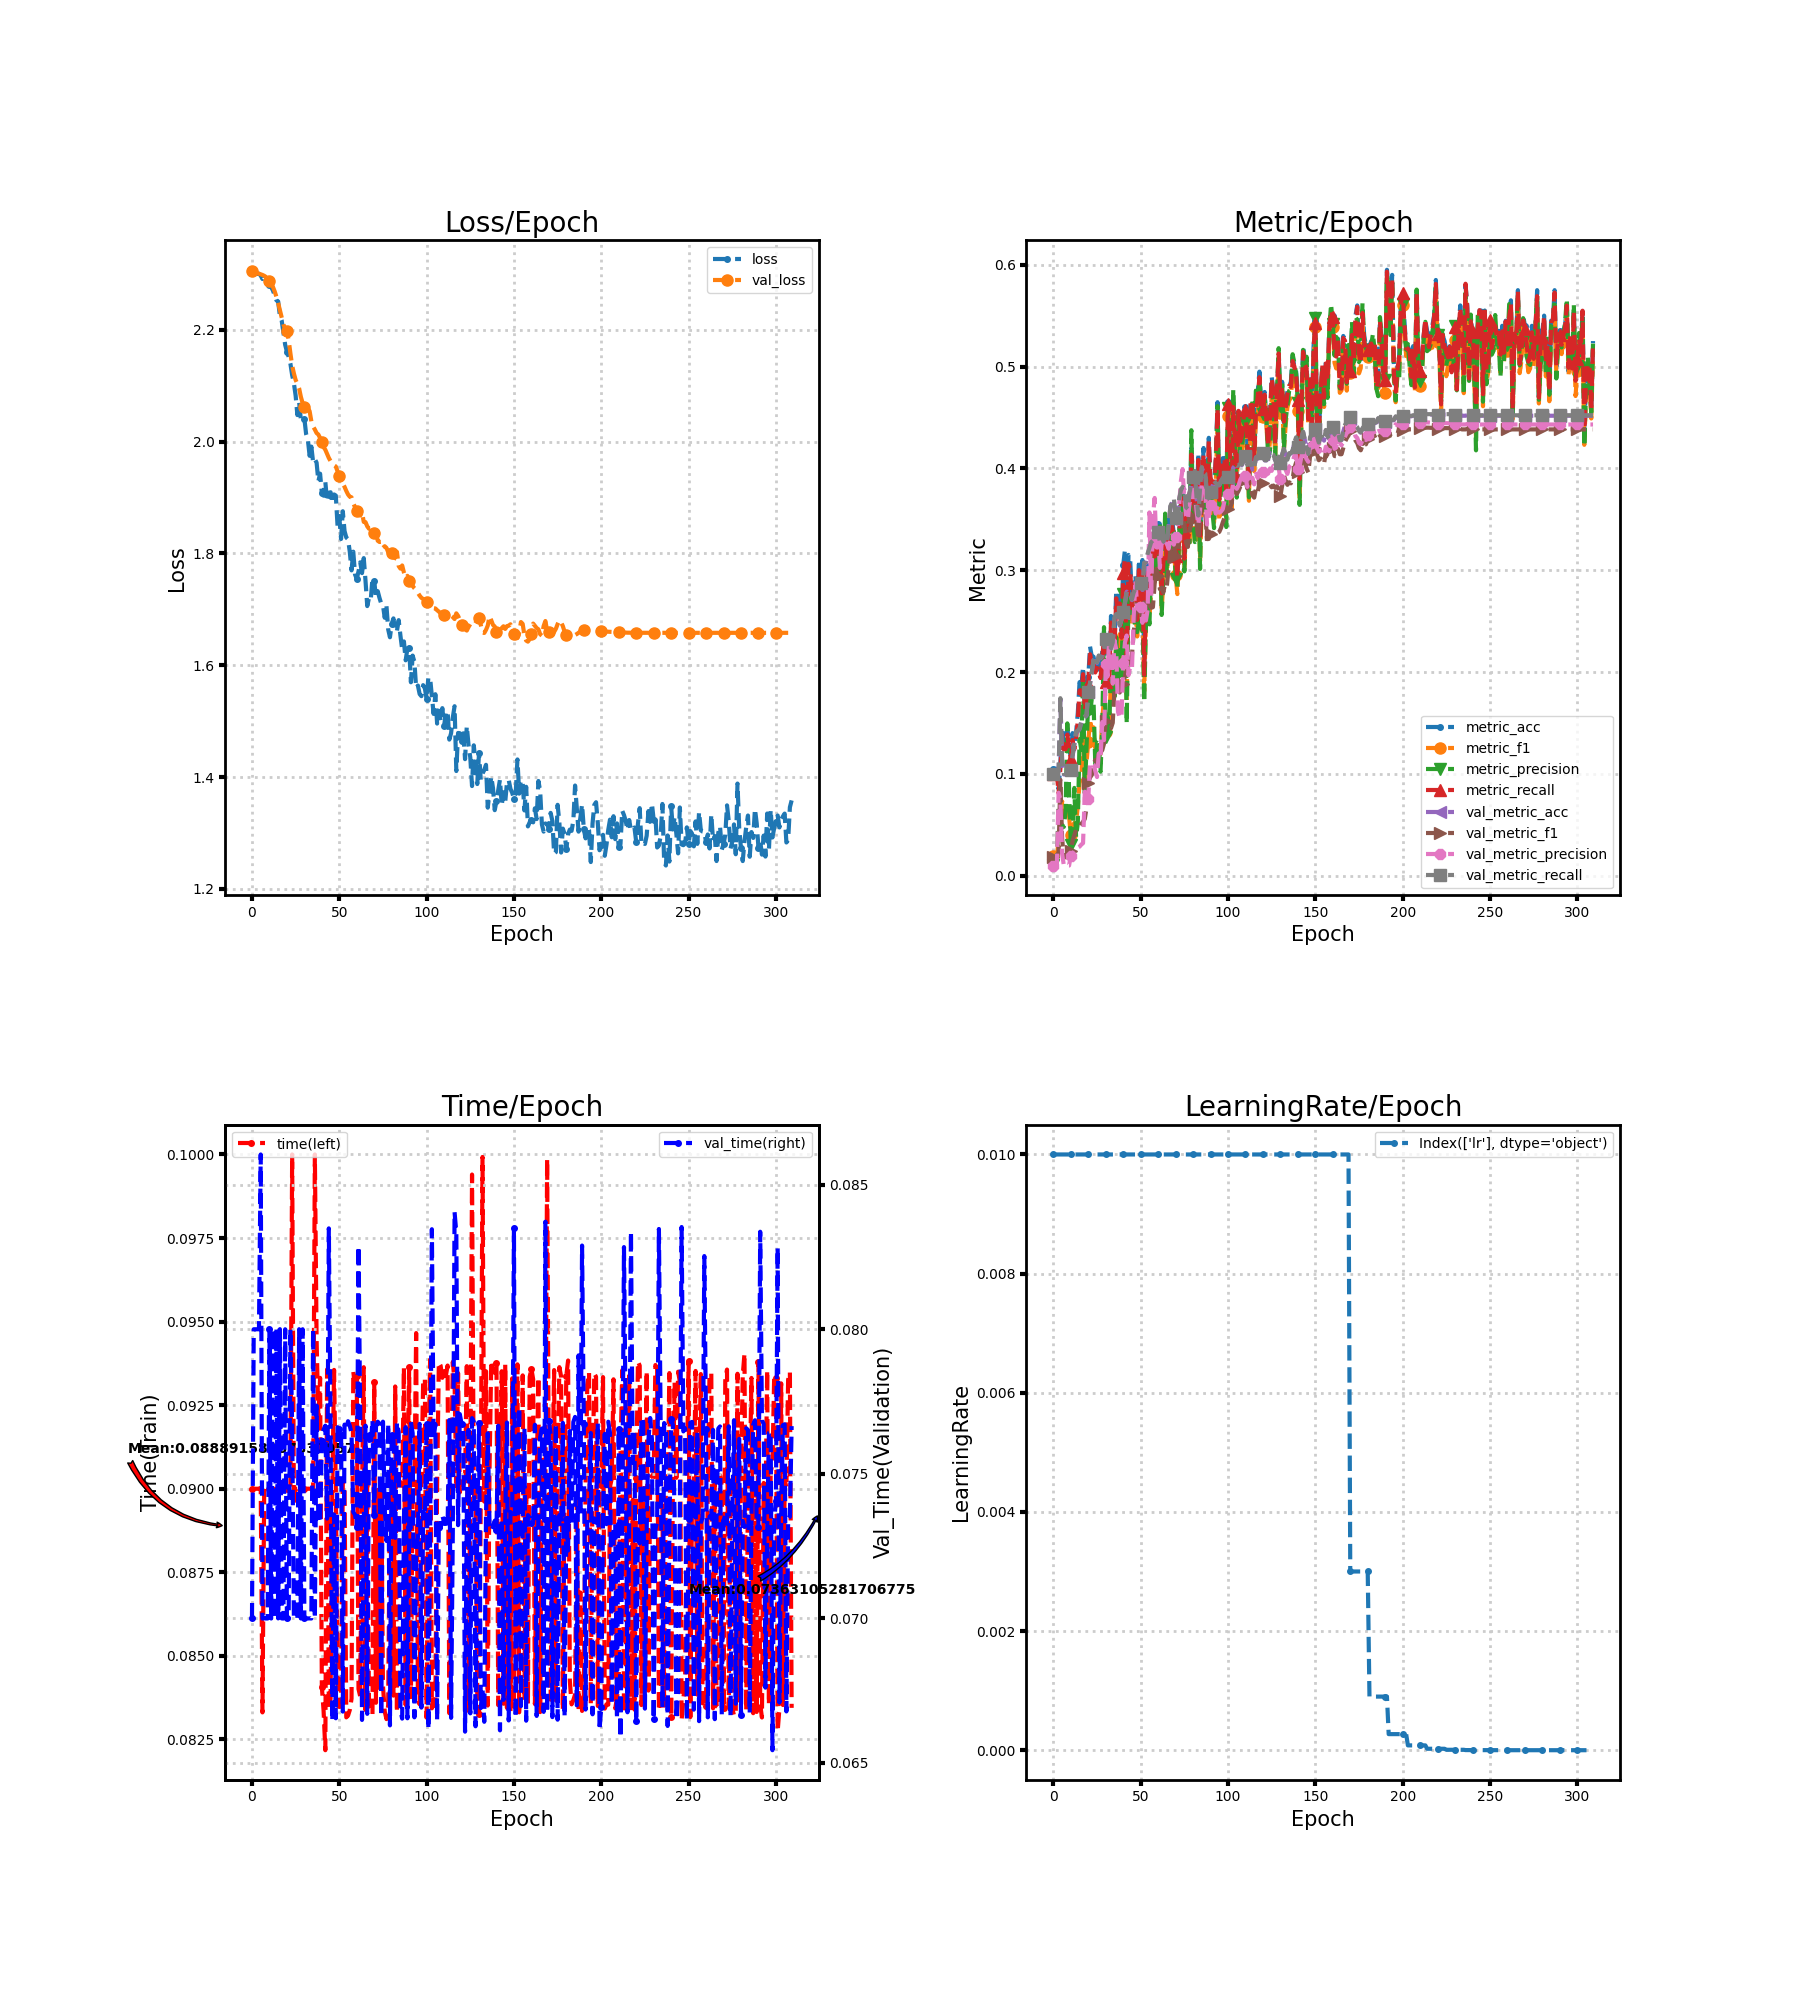

The file beside this chart, header and first rows:
loss, metric_acc, metric_f1, metric_precision, metric_recall, time, lr, val_loss, val_metric_acc, val_metric_f1, val_metric_precision, val_metric_recall, val_time
2.307, 0.105, 0.019, 0.0105, 0.1, 0.09, 0.01, 2.305, 0.09944, 0.01809, 0.009944, 0.1, 0.07
2.306, 0.105, 0.019, 0.0105, 0.1, 0.09, 0.01, 2.303, 0.09944, 0.01809, 0.009944, 0.1, 0.08
2.303, 0.105, 0.019, 0.0105, 0.1, 0.09, 0.01, 2.302, 0.09944, 0.01809, 0.009944, 0.1, 0.08
2.3, 0.085, 0.03474, 0.06871, 0.08095, 0.09, 0.01, 2.301, 0.1022, 0.02353, 0.08141, 0.1028, 0.08
2.3, 0.11, 0.04991, 0.04107, 0.1048, 0.09, 0.01, 2.3, 0.1733, 0.09412, 0.07538, 0.1743, 0.08
2.297, 0.145, 0.07294, 0.04984, 0.1381, 0.09003, 0.01, 2.299, 0.1128, 0.03654, 0.02178, 0.1134, 0.08605
2.291, 0.13, 0.06006, 0.0479, 0.124, 0.08331, 0.01, 2.298, 0.09944, 0.01809, 0.009944, 0.1, 0.07
2.295, 0.13, 0.06096, 0.06325, 0.1243, 0.09, 0.01, 2.297, 0.09944, 0.01809, 0.009944, 0.1, 0.07
2.29, 0.145, 0.06833, 0.1495, 0.1386, 0.09, 0.01, 2.295, 0.09944, 0.01809, 0.009944, 0.1, 0.07
2.281, 0.13, 0.05805, 0.08412, 0.1245, 0.09, 0.01, 2.292, 0.09944, 0.0181, 0.00995, 0.1, 0.07
2.28, 0.12, 0.03954, 0.02977, 0.1143, 0.09, 0.01, 2.288, 0.1033, 0.0243, 0.01959, 0.1039, 0.08
2.276, 0.14, 0.04884, 0.03326, 0.1333, 0.09, 0.01, 2.283, 0.1172, 0.03426, 0.02183, 0.1179, 0.07
2.27, 0.13, 0.05174, 0.08617, 0.124, 0.09, 0.01, 2.277, 0.1289, 0.03956, 0.02379, 0.1296, 0.08
2.261, 0.14, 0.05281, 0.03772, 0.1336, 0.09, 0.01, 2.269, 0.1406, 0.04517, 0.02697, 0.1413, 0.07
2.253, 0.16, 0.06787, 0.05183, 0.1531, 0.09, 0.01, 2.259, 0.1417, 0.04615, 0.02756, 0.1425, 0.08
2.251, 0.19, 0.09109, 0.1341, 0.1819, 0.09, 0.01, 2.248, 0.1439, 0.04765, 0.02853, 0.1447, 0.07
2.224, 0.185, 0.09611, 0.1235, 0.1776, 0.09, 0.01, 2.235, 0.1506, 0.05076, 0.0305, 0.1514, 0.08
2.217, 0.205, 0.1356, 0.1943, 0.1979, 0.09, 0.01, 2.222, 0.1544, 0.05298, 0.03198, 0.1553, 0.07
2.196, 0.17, 0.08763, 0.08091, 0.1629, 0.09, 0.01, 2.21, 0.1556, 0.05578, 0.08246, 0.1564, 0.07
2.173, 0.18, 0.1115, 0.1274, 0.1736, 0.09, 0.01, 2.202, 0.1572, 0.06683, 0.07298, 0.1581, 0.08
2.161, 0.195, 0.1312, 0.1727, 0.1881, 0.09, 0.01, 2.198, 0.18, 0.09146, 0.07553, 0.1807, 0.07
2.152, 0.225, 0.1538, 0.1591, 0.2174, 0.09, 0.01, 2.182, 0.1883, 0.09632, 0.1109, 0.1889, 0.07
2.14, 0.215, 0.1429, 0.1736, 0.2083, 0.09, 0.01, 2.158, 0.1994, 0.09892, 0.1107, 0.2, 0.08
2.119, 0.215, 0.1456, 0.1714, 0.2083, 0.1, 0.01, 2.136, 0.2111, 0.1095, 0.1091, 0.2117, 0.07662
2.104, 0.205, 0.1251, 0.1095, 0.1995, 0.08952, 0.01, 2.122, 0.2144, 0.1136, 0.1029, 0.2151, 0.07001
2.082, 0.21, 0.1312, 0.1306, 0.204, 0.09, 0.01, 2.11, 0.2089, 0.1098, 0.09686, 0.2095, 0.07
2.047, 0.205, 0.1311, 0.1296, 0.199, 0.09, 0.01, 2.103, 0.2156, 0.1233, 0.12, 0.2162, 0.07
2.071, 0.2, 0.1195, 0.1021, 0.194, 0.09, 0.01, 2.095, 0.2133, 0.1209, 0.1157, 0.214, 0.08
2.038, 0.22, 0.1532, 0.1461, 0.214, 0.09, 0.01, 2.08, 0.215, 0.1233, 0.1509, 0.2157, 0.07
2.04, 0.24, 0.1739, 0.244, 0.2336, 0.09, 0.01, 2.069, 0.2211, 0.1296, 0.1331, 0.2218, 0.08
2.041, 0.195, 0.1407, 0.1362, 0.1898, 0.09, 0.01, 2.062, 0.2317, 0.1522, 0.2077, 0.2324, 0.07
2.013, 0.21, 0.1581, 0.1562, 0.2038, 0.09, 0.01, 2.059, 0.2239, 0.1482, 0.1956, 0.2246, 0.07
2.004, 0.2, 0.1431, 0.1404, 0.194, 0.09, 0.01, 2.06, 0.2256, 0.1489, 0.2352, 0.2263, 0.07
1.975, 0.255, 0.1954, 0.2121, 0.2486, 0.09, 0.01, 2.054, 0.2228, 0.1448, 0.2298, 0.2235, 0.07
1.991, 0.235, 0.1888, 0.2152, 0.2286, 0.09, 0.01, 2.036, 0.2283, 0.1501, 0.1886, 0.2291, 0.07
1.963, 0.23, 0.1835, 0.1758, 0.2233, 0.09, 0.01, 2.027, 0.2528, 0.1824, 0.231, 0.2536, 0.08
1.969, 0.28, 0.2335, 0.2343, 0.2724, 0.1, 0.01, 2.022, 0.2561, 0.187, 0.2219, 0.257, 0.07
1.962, 0.26, 0.2092, 0.1914, 0.2524, 0.09445, 0.01, 2.015, 0.2533, 0.1856, 0.1611, 0.2542, 0.07736
1.929, 0.275, 0.2372, 0.2217, 0.2674, 0.09212, 0.01, 2.013, 0.2456, 0.1798, 0.155, 0.2463, 0.07346
1.943, 0.24, 0.2027, 0.1925, 0.2336, 0.09332, 0.01, 2.007, 0.2511, 0.1843, 0.1557, 0.2519, 0.0733
1.908, 0.305, 0.264, 0.2769, 0.2969, 0.08408, 0.01, 1.999, 0.2583, 0.1882, 0.2092, 0.2591, 0.07615
1.903, 0.32, 0.2795, 0.2767, 0.3112, 0.08336, 0.01, 1.99, 0.2678, 0.1961, 0.2291, 0.2686, 0.07653
1.928, 0.21, 0.172, 0.1494, 0.2036, 0.08218, 0.01, 1.985, 0.2789, 0.2056, 0.2358, 0.2797, 0.07667
1.893, 0.315, 0.2759, 0.2729, 0.3062, 0.09357, 0.01, 1.978, 0.2756, 0.2024, 0.1968, 0.2764, 0.07345
1.909, 0.31, 0.2696, 0.2579, 0.3017, 0.08341, 0.01, 1.971, 0.2756, 0.2106, 0.205, 0.2764, 0.08349
1.909, 0.27, 0.2459, 0.2688, 0.2627, 0.08372, 0.01, 1.965, 0.2706, 0.2169, 0.2029, 0.2713, 0.07665
1.89, 0.29, 0.2644, 0.2579, 0.2821, 0.08993, 0.01, 1.96, 0.2772, 0.2385, 0.2548, 0.2781, 0.06646
1.906, 0.295, 0.259, 0.2421, 0.2871, 0.09355, 0.01, 1.957, 0.2811, 0.2563, 0.2903, 0.282, 0.07359
1.904, 0.26, 0.2349, 0.2391, 0.2512, 0.08999, 0.01, 1.956, 0.2828, 0.2602, 0.2629, 0.2837, 0.06655
1.849, 0.31, 0.2679, 0.2493, 0.3, 0.08416, 0.01, 1.947, 0.2856, 0.2668, 0.2666, 0.2864, 0.07661
1.866, 0.285, 0.2579, 0.2455, 0.2769, 0.08354, 0.01, 1.939, 0.2861, 0.2628, 0.2639, 0.287, 0.07655
1.826, 0.31, 0.2778, 0.2631, 0.3021, 0.08351, 0.01, 1.932, 0.2806, 0.2517, 0.2483, 0.2813, 0.07655
1.875, 0.205, 0.181, 0.1702, 0.1971, 0.09022, 0.01, 1.925, 0.3067, 0.2683, 0.2597, 0.3075, 0.06678
1.84, 0.28, 0.2514, 0.2464, 0.2721, 0.09005, 0.01, 1.919, 0.3072, 0.2609, 0.2506, 0.308, 0.0767
1.828, 0.305, 0.2748, 0.266, 0.2974, 0.08316, 0.01, 1.912, 0.3156, 0.2687, 0.2612, 0.3163, 0.07655
1.825, 0.285, 0.2541, 0.2468, 0.2774, 0.08321, 0.01, 1.905, 0.3211, 0.2657, 0.3567, 0.3219, 0.07682
1.803, 0.3, 0.2777, 0.3003, 0.2954, 0.08338, 0.01, 1.901, 0.3267, 0.2631, 0.2739, 0.3275, 0.07667
1.77, 0.335, 0.2984, 0.2987, 0.3272, 0.08372, 0.01, 1.9, 0.3283, 0.2636, 0.3523, 0.3291, 0.0764
1.803, 0.32, 0.2885, 0.3196, 0.3134, 0.0935, 0.01, 1.89, 0.3317, 0.2869, 0.3709, 0.3323, 0.07368
1.762, 0.325, 0.3003, 0.3337, 0.3172, 0.09304, 0.01, 1.883, 0.3383, 0.3015, 0.3223, 0.339, 0.07359
... 250 more rows
